Image classification data set "Surface_Bridge_crack_detection" (Aman-Kr-Gupta/Surface_Bridge_crack_detection on GitHub). Class labels (2): negative, positive.

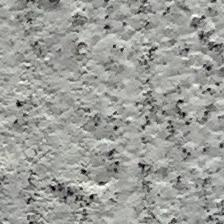
Label: negative

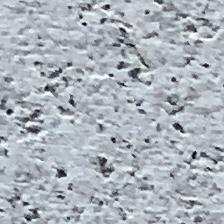
Label: negative

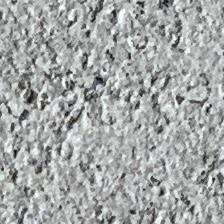
Label: negative

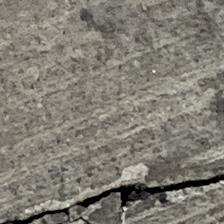
Label: positive

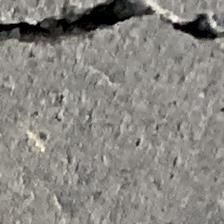
Label: positive

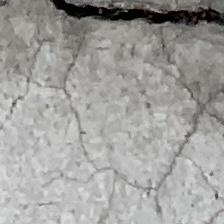
Label: positive
